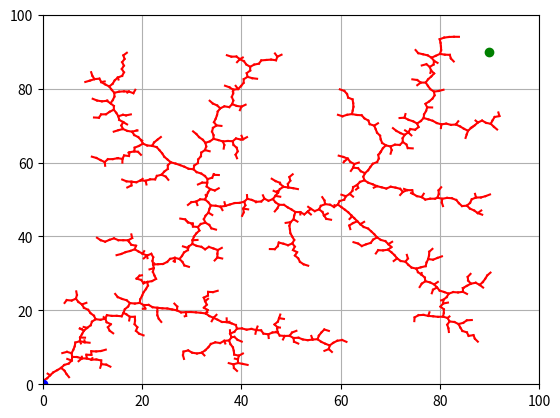

Reproduce this figure in Python.
import numpy as np
import matplotlib.pyplot as plt

class Node:
    def __init__(self, x, y):
        self.x = x
        self.y = y
        self.parent = None

def distance(node1, node2):
    return np.sqrt((node1.x - node2.x)**2 + (node1.y - node2.y)**2)

def steer(from_node, to_point, step_size):
    dist = distance(from_node, Node(to_point[0], to_point[1]))
    if dist < step_size:
        return Node(to_point[0], to_point[1])
    else:
        theta = np.arctan2(to_point[1] - from_node.y, to_point[0] - from_node.x)
        return Node(from_node.x + step_size * np.cos(theta), from_node.y + step_size * np.sin(theta))

def nearest_node(nodes, random_point):
    distances = [distance(node, Node(random_point[0], random_point[1])) for node in nodes]
    min_index = distances.index(min(distances))
    return nodes[min_index]

def is_free_path(from_node, to_node):
    # For simplicity, this example assumes there are no obstacles.
    # Implement actual collision checking with obstacles here.
    return True

def rrt(start, goal, step_size=1.0, num_iterations=1000):
    nodes = [Node(start[0], start[1])]
    for i in range(num_iterations):
        random_point = np.random.rand(2) * 100  # Assuming a 100x100 space
        nearest = nearest_node(nodes, random_point)
        new_node = steer(nearest, random_point, step_size)
        
        if is_free_path(nearest, new_node):
            new_node.parent = nearest
            nodes.append(new_node)
            
            if distance(new_node, Node(goal[0], goal[1])) <= step_size:
                print("Goal reached.")
                return nodes
    return nodes

def plot(nodes, start, goal):
    plt.figure()
    for node in nodes:
        if node.parent:
            plt.plot([node.x, node.parent.x], [node.y, node.parent.y], 'r-')
    plt.plot(start[0], start[1], 'bo')  # Start
    plt.plot(goal[0], goal[1], 'go')  # Goal
    plt.axis([0, 100, 0, 100])
    plt.grid(True)
    plt.show()

start = (0, 0)
goal = (90, 90)
nodes = rrt(start, goal)
print(nodes, start, goal)
plot(nodes, start, goal)
